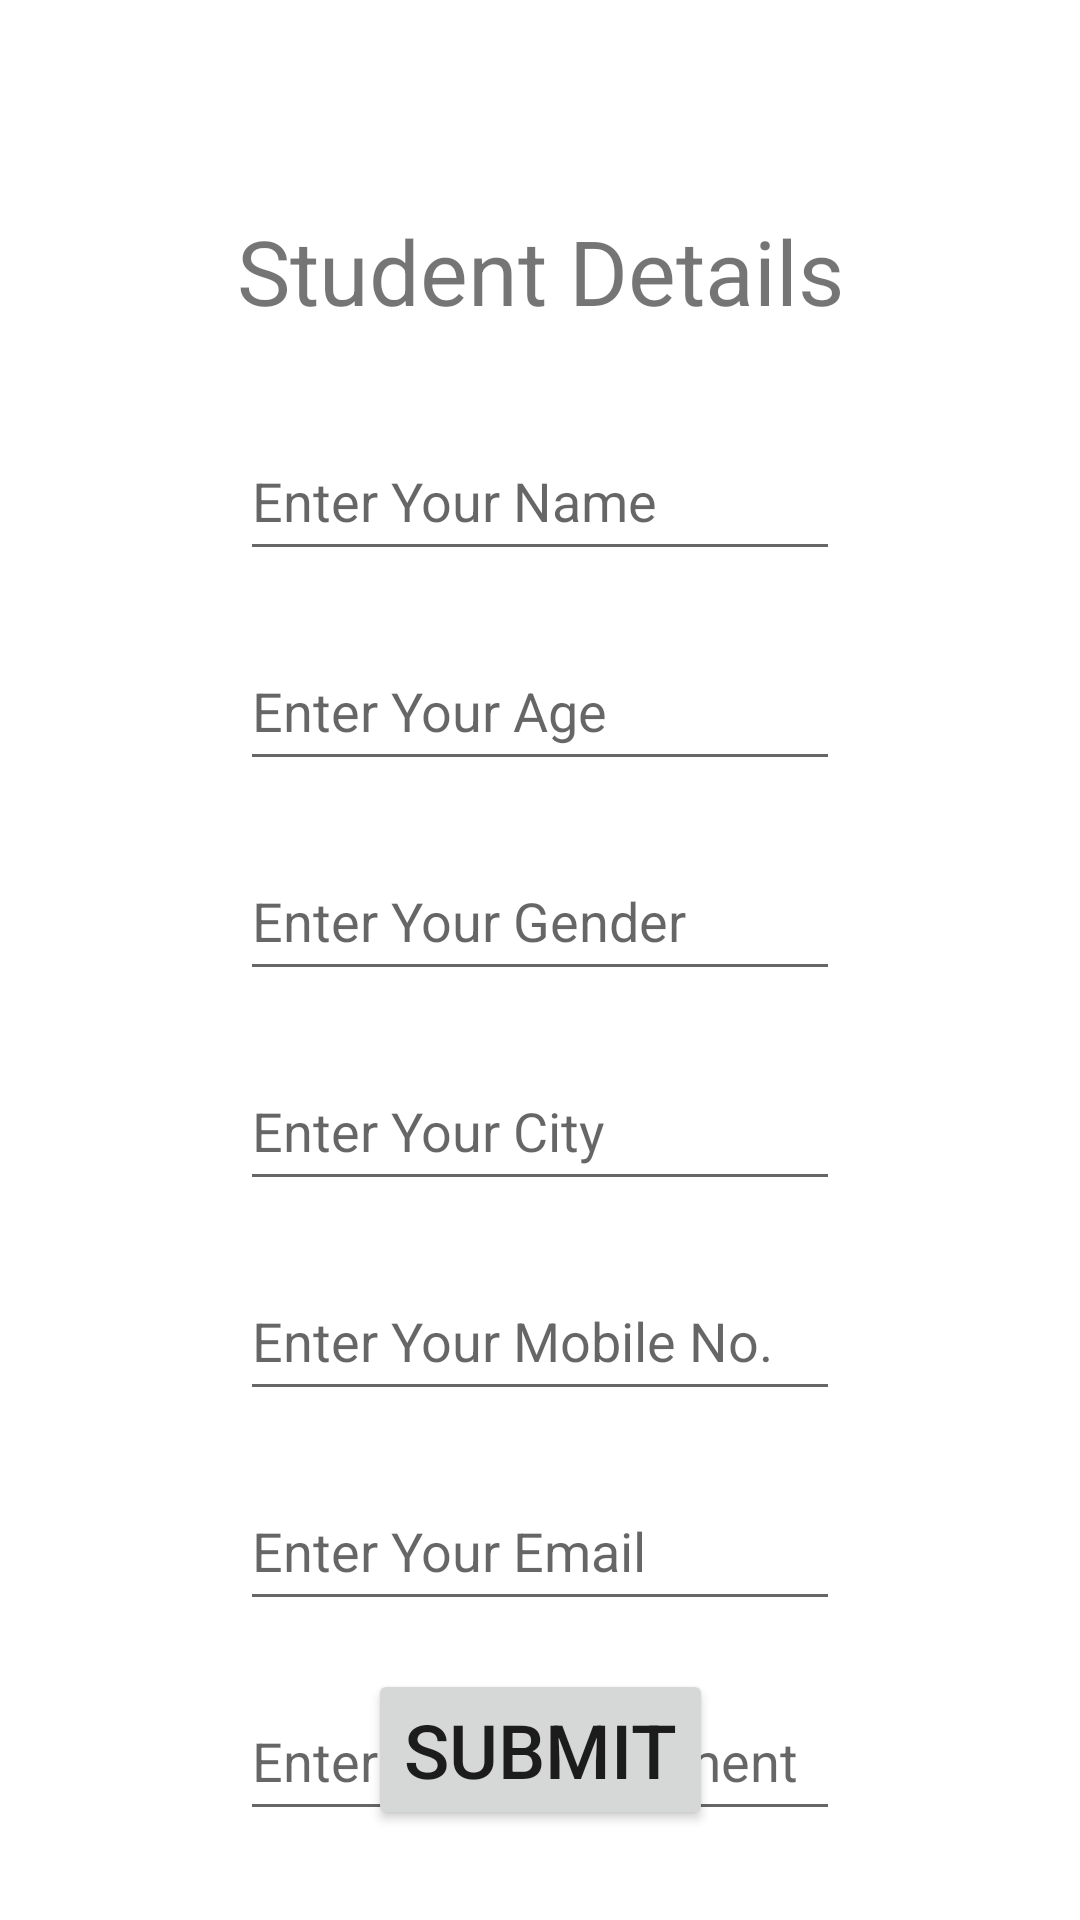

This screen was rendered from an Android layout file. Write that file and the resources it references.
<!-- AndroidManifest.xml: application theme Theme.Mobile_application_development_labsheet9 -->
<!-- res/layout/activity_main.xml -->
<?xml version="1.0" encoding="utf-8"?>
<androidx.constraintlayout.widget.ConstraintLayout xmlns:android="http://schemas.android.com/apk/res/android"
    xmlns:app="http://schemas.android.com/apk/res-auto"
    xmlns:tools="http://schemas.android.com/tools"
    android:layout_width="match_parent"
    android:layout_height="match_parent"
    tools:context=".question_01.MainActivity">

    <TextView
        android:id="@+id/textView"
        android:layout_width="wrap_content"
        android:layout_height="wrap_content"
        android:layout_marginTop="70dp"
        android:text="Student Details"
        android:textSize="30dp"
        app:layout_constraintEnd_toEndOf="parent"
        app:layout_constraintStart_toStartOf="parent"
        app:layout_constraintTop_toTopOf="parent" />

    <Button
        android:id="@+id/btn1"
        android:layout_width="wrap_content"
        android:layout_height="wrap_content"
        android:layout_marginBottom="30dp"
        android:text="Submit"
        android:textSize="25dp"
        app:layout_constraintBottom_toBottomOf="parent"
        app:layout_constraintEnd_toEndOf="parent"
        app:layout_constraintStart_toStartOf="parent" />

    <EditText
        android:id="@+id/et1"
        android:layout_width="200dp"
        android:layout_height="50dp"
        android:layout_marginTop="30dp"
        android:ems="10"
        android:hint="Enter Your Name"
        android:inputType="textPersonName"
        app:layout_constraintEnd_toEndOf="parent"
        app:layout_constraintStart_toStartOf="parent"
        app:layout_constraintTop_toBottomOf="@+id/textView" />

    <EditText
        android:id="@+id/et2"
        android:layout_width="200dp"
        android:layout_height="50dp"
        android:layout_marginTop="20dp"
        android:ems="10"
        android:inputType="textPersonName"
        android:hint="Enter Your Age"
        app:layout_constraintEnd_toEndOf="parent"
        app:layout_constraintStart_toStartOf="parent"
        app:layout_constraintTop_toBottomOf="@+id/et1" />

    <EditText
        android:id="@+id/et3"
        android:layout_width="200dp"
        android:layout_height="50dp"
        android:layout_marginTop="20dp"
        android:ems="10"
        android:inputType="textPersonName"
        android:hint="Enter Your Gender"
        app:layout_constraintEnd_toEndOf="parent"
        app:layout_constraintStart_toStartOf="parent"
        app:layout_constraintTop_toBottomOf="@+id/et2" />

    <EditText
        android:id="@+id/et4"
        android:layout_width="200dp"
        android:layout_height="50dp"
        android:layout_marginTop="20dp"
        android:ems="10"
        android:inputType="textPersonName"
        android:hint="Enter Your City"
        app:layout_constraintEnd_toEndOf="parent"
        app:layout_constraintStart_toStartOf="parent"
        app:layout_constraintTop_toBottomOf="@+id/et3" />

    <EditText
        android:id="@+id/et5"
        android:layout_width="200dp"
        android:layout_height="50dp"
        android:layout_marginTop="20dp"
        android:ems="10"
        android:inputType="textPersonName"
        android:hint="Enter Your Mobile No."
        app:layout_constraintEnd_toEndOf="parent"
        app:layout_constraintStart_toStartOf="parent"
        app:layout_constraintTop_toBottomOf="@+id/et4" />

    <EditText
        android:id="@+id/et6"
        android:layout_width="200dp"
        android:layout_height="50dp"
        android:layout_marginTop="20dp"
        android:ems="10"
        android:inputType="textPersonName"
        android:hint="Enter Your Email"
        app:layout_constraintEnd_toEndOf="parent"
        app:layout_constraintStart_toStartOf="parent"
        app:layout_constraintTop_toBottomOf="@+id/et5" />

    <EditText
        android:id="@+id/et7"
        android:layout_width="200dp"
        android:layout_height="50dp"
        android:layout_marginTop="20dp"
        android:ems="10"
        android:inputType="textPersonName"
        android:hint="Enter Your Department"
        app:layout_constraintEnd_toEndOf="parent"
        app:layout_constraintStart_toStartOf="parent"
        app:layout_constraintTop_toBottomOf="@+id/et6" />

</androidx.constraintlayout.widget.ConstraintLayout>
<!-- resources referenced by this layout -->
<resources>
  <style name="Theme.Mobile_application_development_labsheet9" parent="Theme.MaterialComponents.DayNight.DarkActionBar">
          
          <item name="colorPrimary">@color/purple_500</item>
          <item name="colorPrimaryVariant">@color/purple_700</item>
          <item name="colorOnPrimary">@color/white</item>
          
          <item name="colorSecondary">@color/teal_200</item>
          <item name="colorSecondaryVariant">@color/teal_700</item>
          <item name="colorOnSecondary">@color/black</item>
          
          <item name="android:statusBarColor">?attr/colorPrimaryVariant</item>
          
      </style>
  <!-- not gathered from this repository: default colours our renderer supplied (Android Studio template values) -->
  <color name="purple_500">#FF6200EE</color>
  <color name="purple_700">#FF3700B3</color>
  <color name="teal_200">#FF03DAC5</color>
  <color name="teal_700">#FF018786</color>
  <color name="black">#FF000000</color>
  <color name="white">#FFFFFFFF</color>
</resources>
